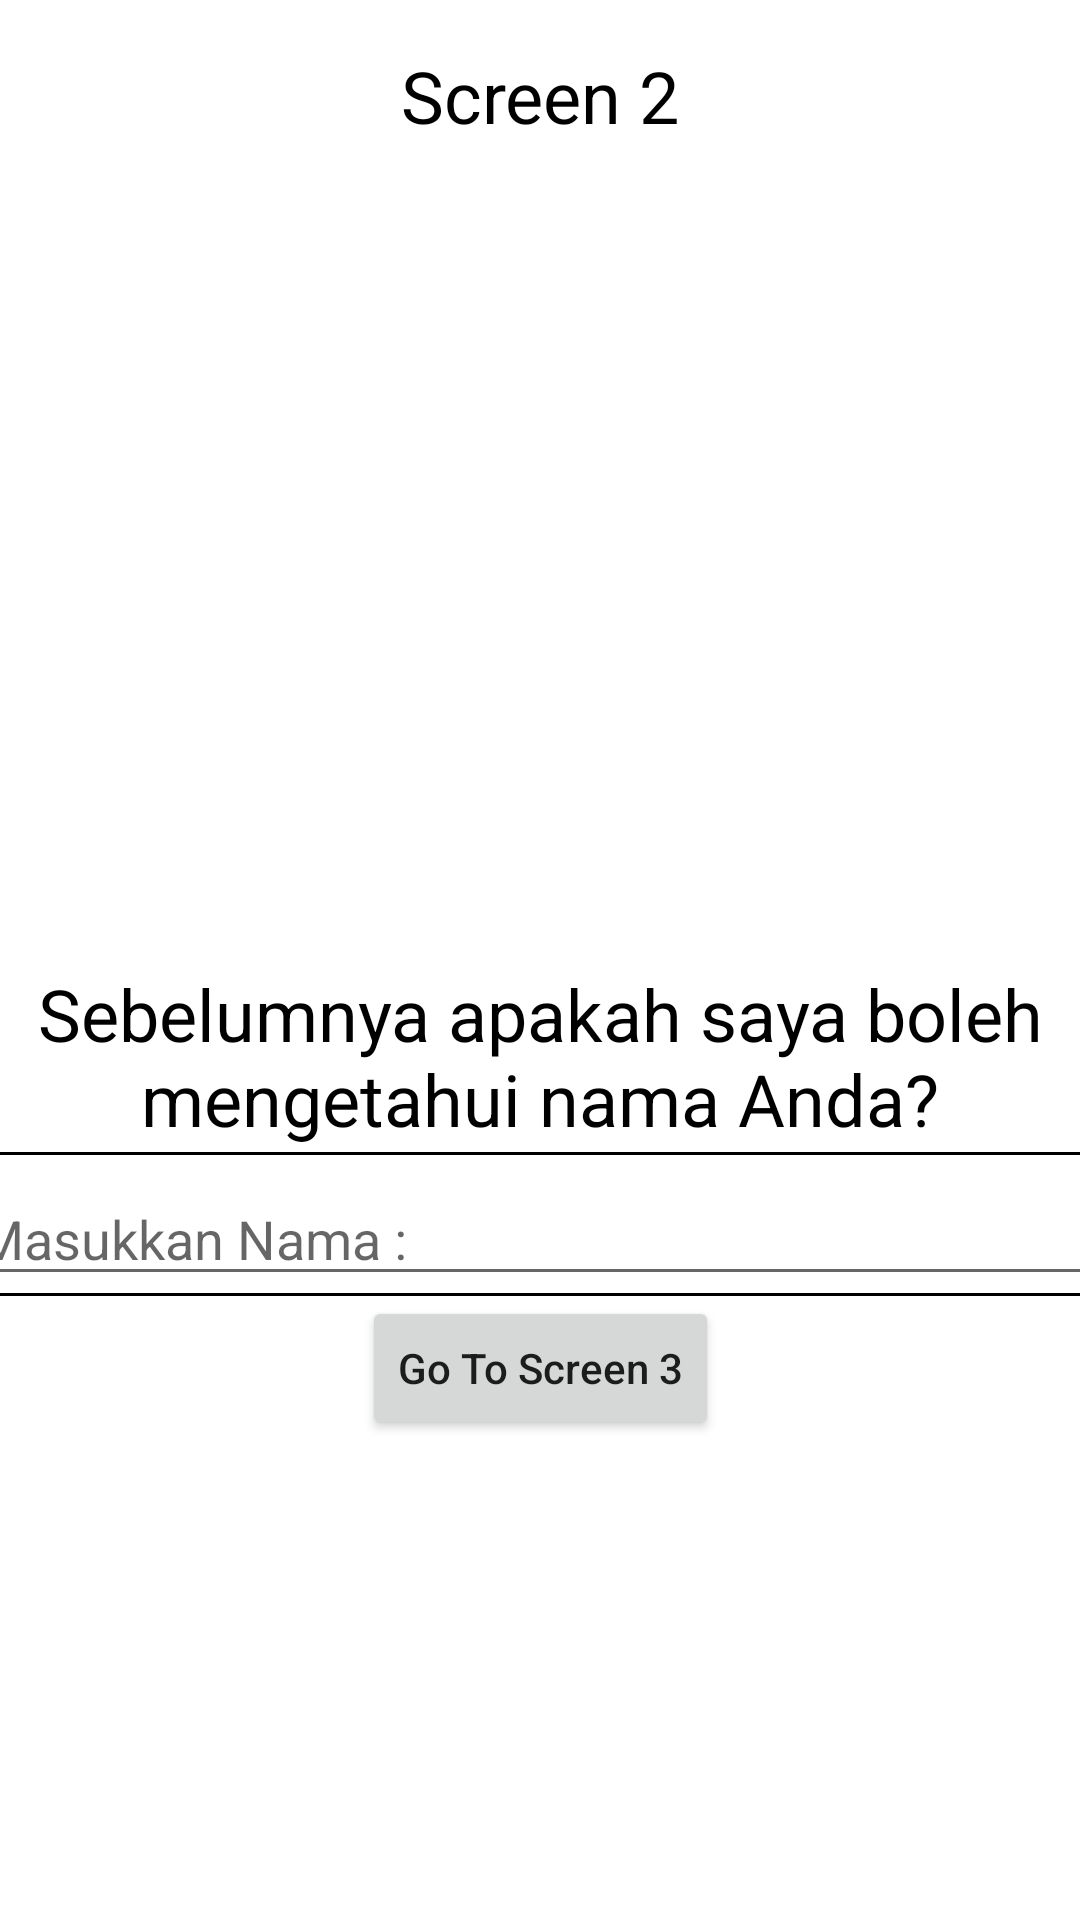

Reconstruct the res/layout file that produces this screen, plus the resources it refers to.
<!-- AndroidManifest.xml: application theme Theme.Challeng3 -->
<!-- res/layout/fragment_second.xml -->
<?xml version="1.0" encoding="utf-8"?>
<androidx.constraintlayout.widget.ConstraintLayout xmlns:android="http://schemas.android.com/apk/res/android"
    xmlns:app="http://schemas.android.com/apk/res-auto"
    xmlns:tools="http://schemas.android.com/tools"
    android:layout_width="match_parent"
    android:layout_height="match_parent"
    android:background="@color/white"
    tools:context=".Fragment.SecondFragment">

    <ImageView
        android:contentDescription="@string/desc"
        android:id="@+id/img_bg_name"
        android:src="@drawable/bg_round_shape"
        app:layout_constraintStart_toStartOf="parent"
        app:layout_constraintEnd_toEndOf="parent"
        app:layout_constraintTop_toBottomOf="@id/tv_welcome_screen2"
        android:layout_width="384dp"
        android:layout_height="48dp"/>
    <ImageView
        android:contentDescription="@string/desc"
        android:id="@+id/img_welcome2"
        android:src="@drawable/ic_undraw_questions_re_1fy7"
        app:layout_constraintStart_toStartOf="parent"
        app:layout_constraintEnd_toEndOf="parent"
        app:layout_constraintTop_toBottomOf="@id/tv_screen2"
        android:layout_width="wrap_content"
        android:layout_height="256dp"/>

    <TextView
        android:id="@+id/tv_screen2"
        android:layout_width="match_parent"
        android:layout_height="64dp"
        android:gravity="center"
        android:text="@string/screen_2"
        android:textAlignment="center"
        android:textColor="@color/black"
        android:textSize="24sp"
        app:layout_constraintEnd_toEndOf="parent"
        app:layout_constraintStart_toStartOf="parent"
        app:layout_constraintTop_toTopOf="parent" />
    <TextView
        android:id="@+id/tv_welcome_screen2"
        android:layout_width="match_parent"
        android:layout_height="64dp"
        android:gravity="center"
        android:text="@string/welcome2"
        android:textAlignment="center"
        android:textColor="@color/black"
        android:textSize="24sp"
        app:layout_constraintEnd_toEndOf="parent"
        app:layout_constraintStart_toStartOf="parent"
        app:layout_constraintTop_toBottomOf="@id/img_welcome2" />


    <EditText
        android:autofillHints="name"
        app:layout_constraintStart_toStartOf="@id/img_bg_name"
        app:layout_constraintBottom_toBottomOf="@id/img_bg_name"
        android:id="@+id/et_name"
        android:hint="@string/input_name"
        android:inputType="textPersonName"
        android:layout_width="384dp"
        android:layout_height="wrap_content"/>

    <Button
        android:id="@+id/btn_go_to_screen_3"
        android:layout_width="wrap_content"
        android:layout_height="wrap_content"
        android:text="@string/go_to_screen_3"
        android:textAllCaps="false"
        app:cornerRadius="8dp"
        app:layout_constraintEnd_toEndOf="parent"
        app:layout_constraintStart_toStartOf="parent"
        app:layout_constraintTop_toBottomOf="@id/img_bg_name" />
</androidx.constraintlayout.widget.ConstraintLayout>
<!-- resources referenced by this layout -->
<resources>
  <color name="black">#FF000000</color>
  <color name="white">#FFFFFFFF</color>
  <!-- drawable bg_round_shape (drawable) -->
  <?xml version="1.0" encoding="utf-8"?>
  <shape xmlns:android="http://schemas.android.com/apk/res/android"
      android:shape="rectangle">
      <corners android:radius="8dp"/>
      <stroke android:color="@color/black"
          android:width="1dp"/>
      <solid android:color="@color/none"/>
  </shape>
  <string name="desc">awawkkwak</string>
  <string name="go_to_screen_3">Go To Screen 3</string>
  <string name="input_name">Masukkan Nama :</string>
  <string name="screen_2">Screen 2</string>
  <string name="welcome2">Sebelumnya apakah saya boleh mengetahui nama Anda?</string>
  <style name="Theme.Challeng3" parent="Theme.MaterialComponents.DayNight.DarkActionBar">
          
          <item name="colorPrimary">@color/purple_500</item>
          <item name="colorPrimaryVariant">@color/purple_700</item>
          <item name="colorOnPrimary">@color/white</item>
          
          <item name="colorSecondary">@color/teal_200</item>
          <item name="colorSecondaryVariant">@color/teal_700</item>
          <item name="colorOnSecondary">@color/black</item>
          
          <item name="android:statusBarColor" tools:targetApi="l">?attr/colorPrimaryVariant</item>
          
      </style>
  <color name="none">#FFFFFF</color>
  <color name="purple_500">#FF6200EE</color>
  <color name="purple_700">#FF3700B3</color>
  <color name="teal_200">#FF03DAC5</color>
  <color name="teal_700">#FF018786</color>
</resources>
